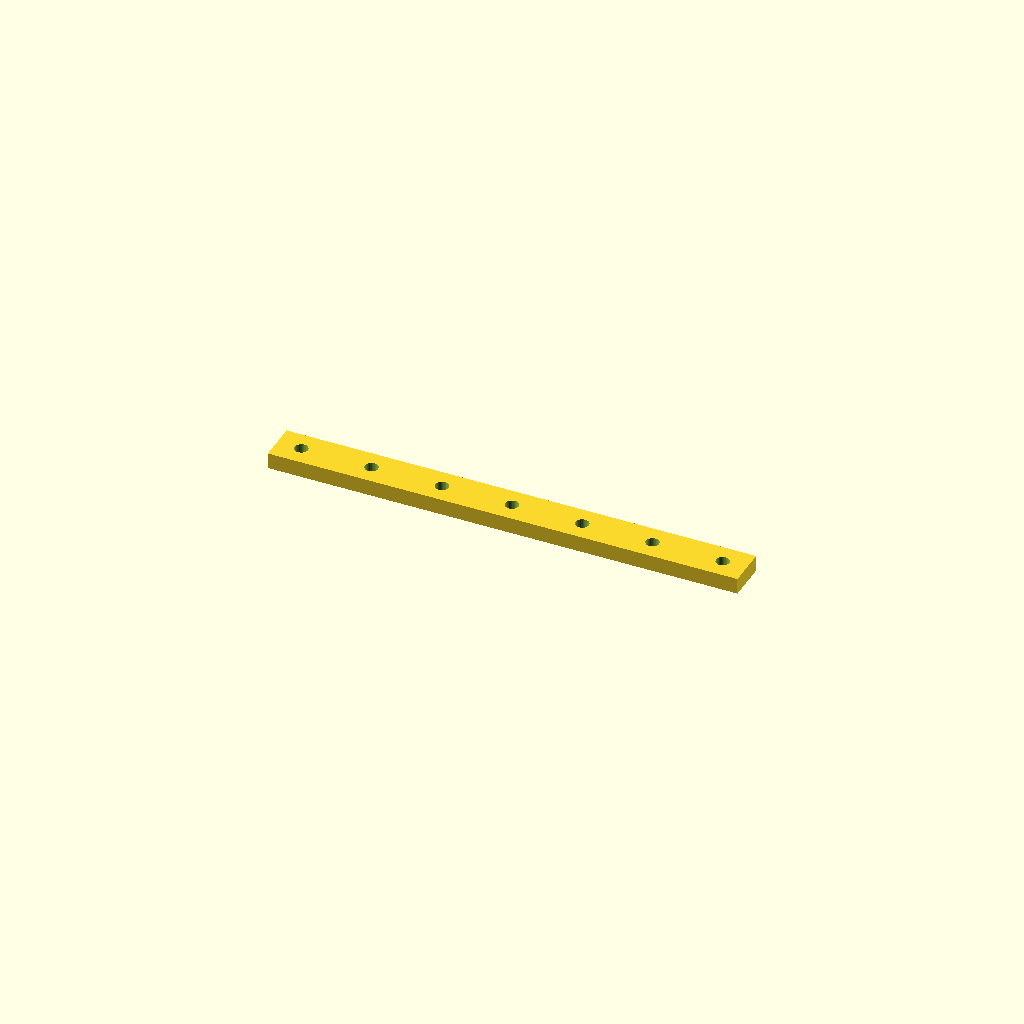
Cell 1: the model at its default parameters.
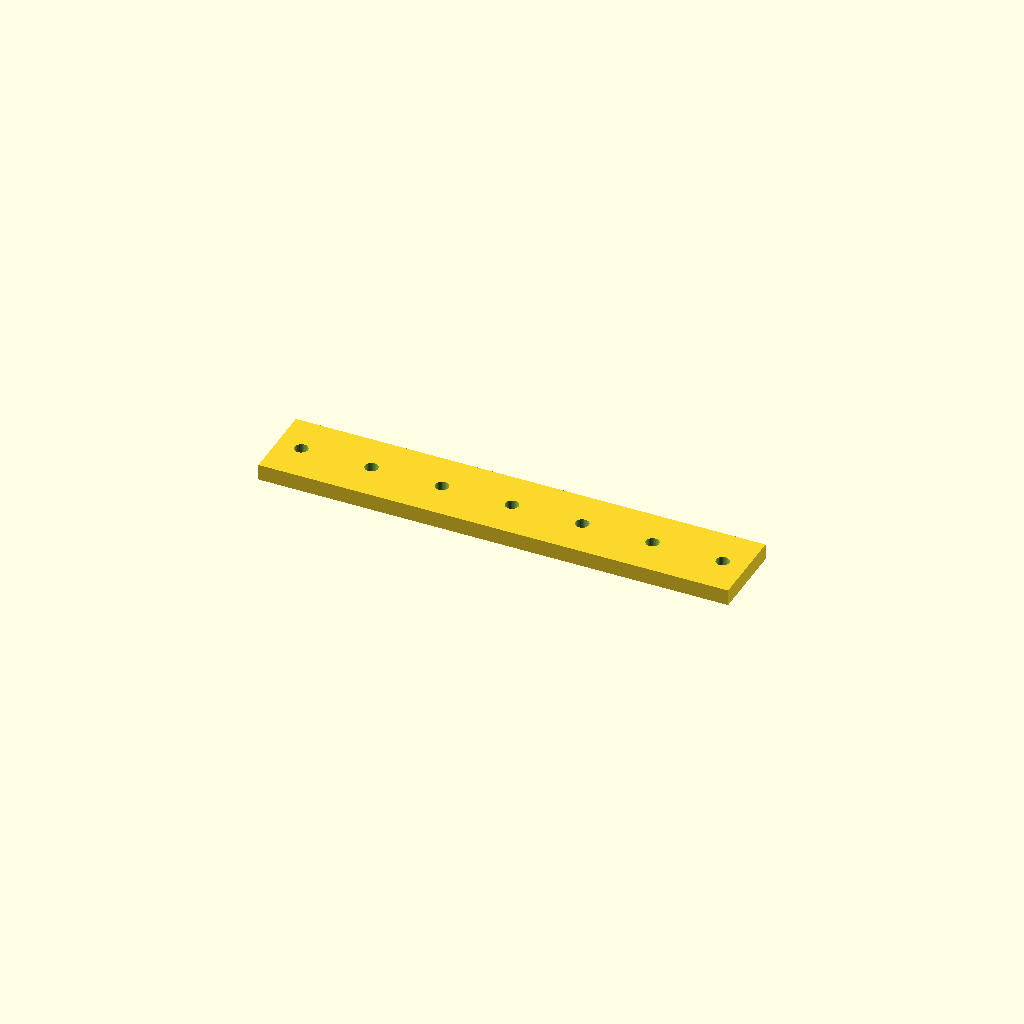
Cell 2: bar_w = 40 (everything else at default).
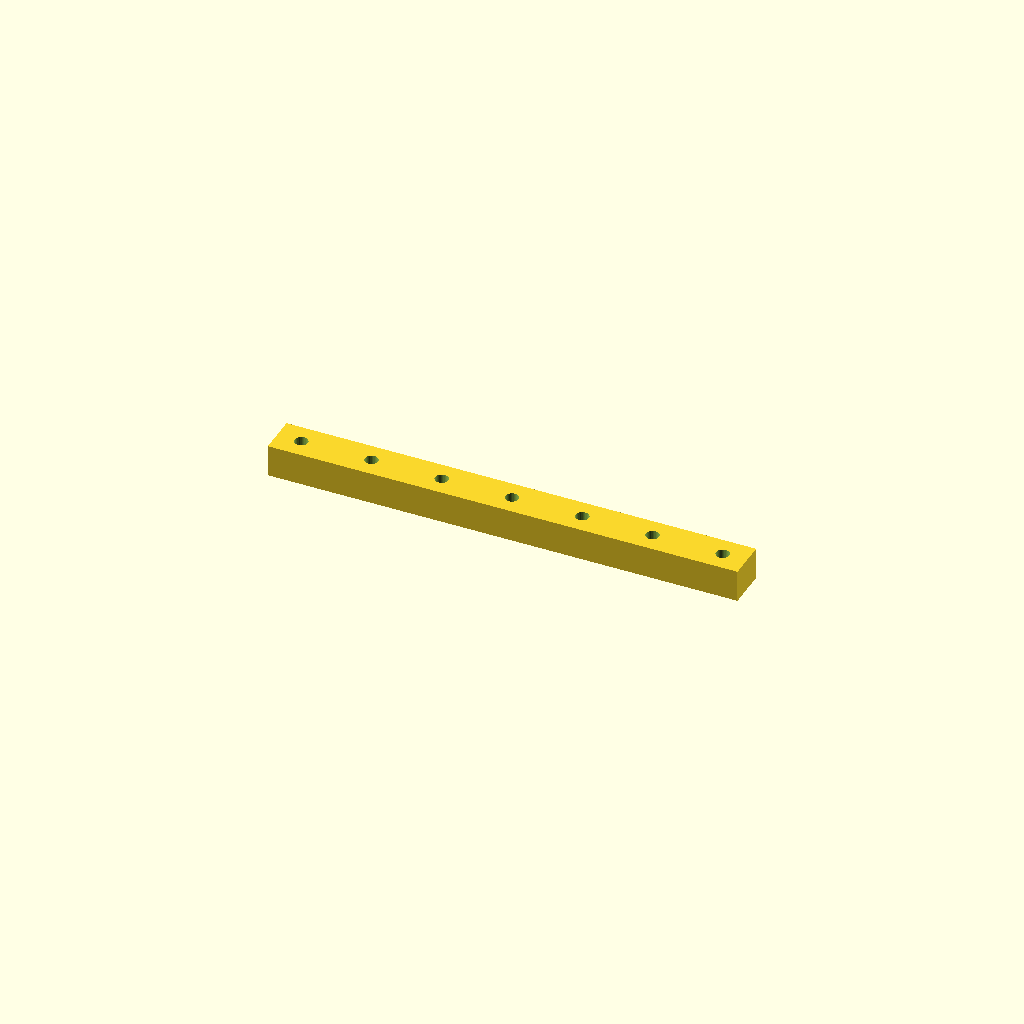
Cell 3 — bar_t set to 16, the other parameters unchanged.
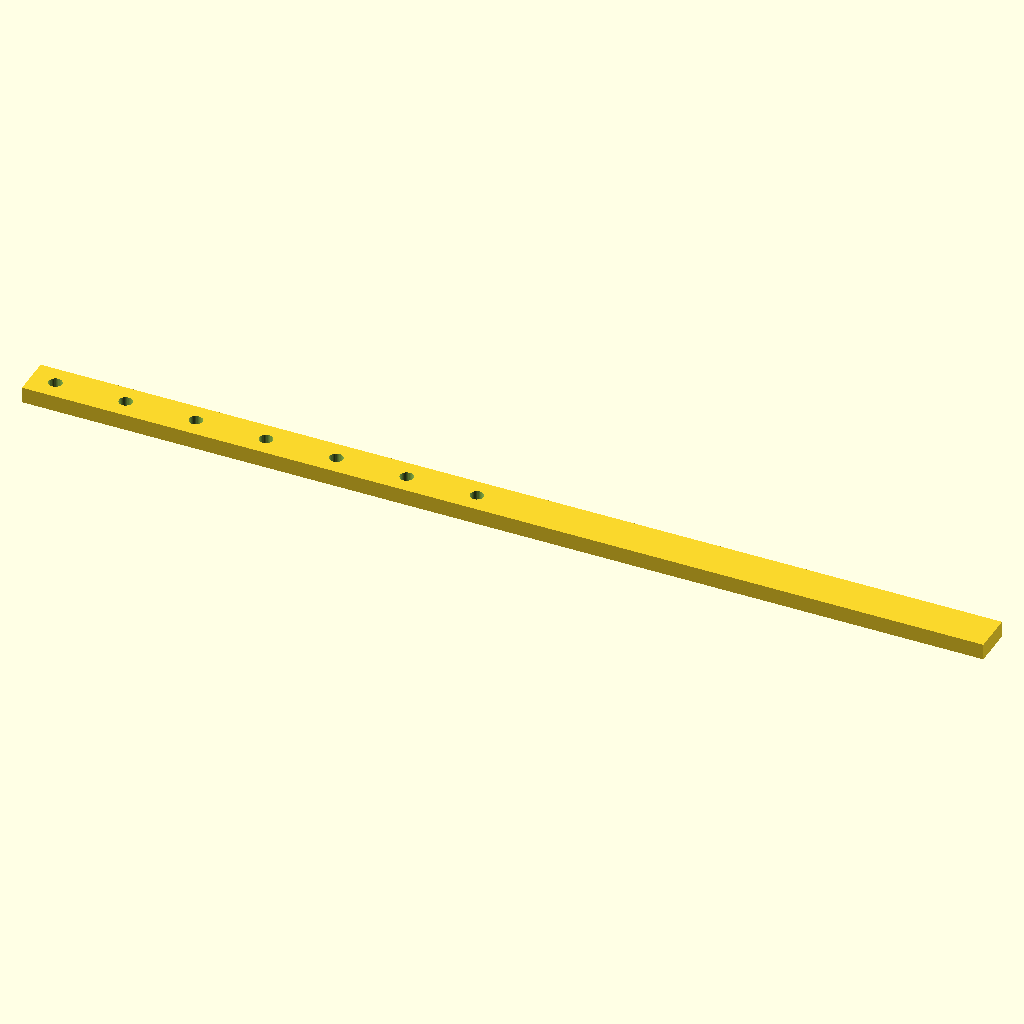
Cell 4 — holes set to 14, the other parameters unchanged.
One fixed orthographic camera (rotation 55°, 0°, 25°; colour scheme Cornfield) for every cell.
Source of the model, optional_data/data/place1/ventrows/part_0161.scad:
$fn = 32;

// ----------------------------------------------------------------------
// Hole bar, 7 x Ø6.6
// skip layout, 12 mm edge offset
// ----------------------------------------------------------------------

// --- parameters (mm) ---
bar_w = 20;         // bar width (Y)
bar_t = 8;          // bar thickness (Z)
holes = 7;          // holes per row
hole_d = 6.6;       // hole diameter
edge = 12;          // offset from the bar end to the first hole
grid_pitch = 17.5;  // grid the bar was laid out on

// --- derived feature positions (mm) ---
pitch = grid_pitch * 2;       // = 35   holes sit every other grid slot
span = (holes - 1) * pitch;   // = 210   distance between the end holes
bar_l = span + 2 * edge;      // = 234   overall bar length
start_x = -bar_l / 2 + edge;  // = -105   X of the first hole
feature_centers = [
  [start_x + 0 * pitch, 0],
  [start_x + 1 * pitch, 0],
  [start_x + 2 * pitch, 0],
  [start_x + 3 * pitch, 0],
  [start_x + 4 * pitch, 0],
  [start_x + 5 * pitch, 0],
  [start_x + 6 * pitch, 0]
];   // hole centres of the first row

// bar with one row of holes, drilled from feature_centers
difference() {
  translate([-bar_l / 2, -bar_w / 2, -bar_t / 2]) cube([bar_l, bar_w, bar_t]);
  for (centre = feature_centers)
    translate([centre[0], centre[1], 0])
      cylinder(d = hole_d, h = bar_t + 2, center = true);
}
Parameter table extracted from the source (name, type, default, range or options):
bar_w: number, default 20
bar_t: number, default 8
holes: number, default 7
hole_d: number, default 6.6
edge: number, default 12
grid_pitch: number, default 17.5
